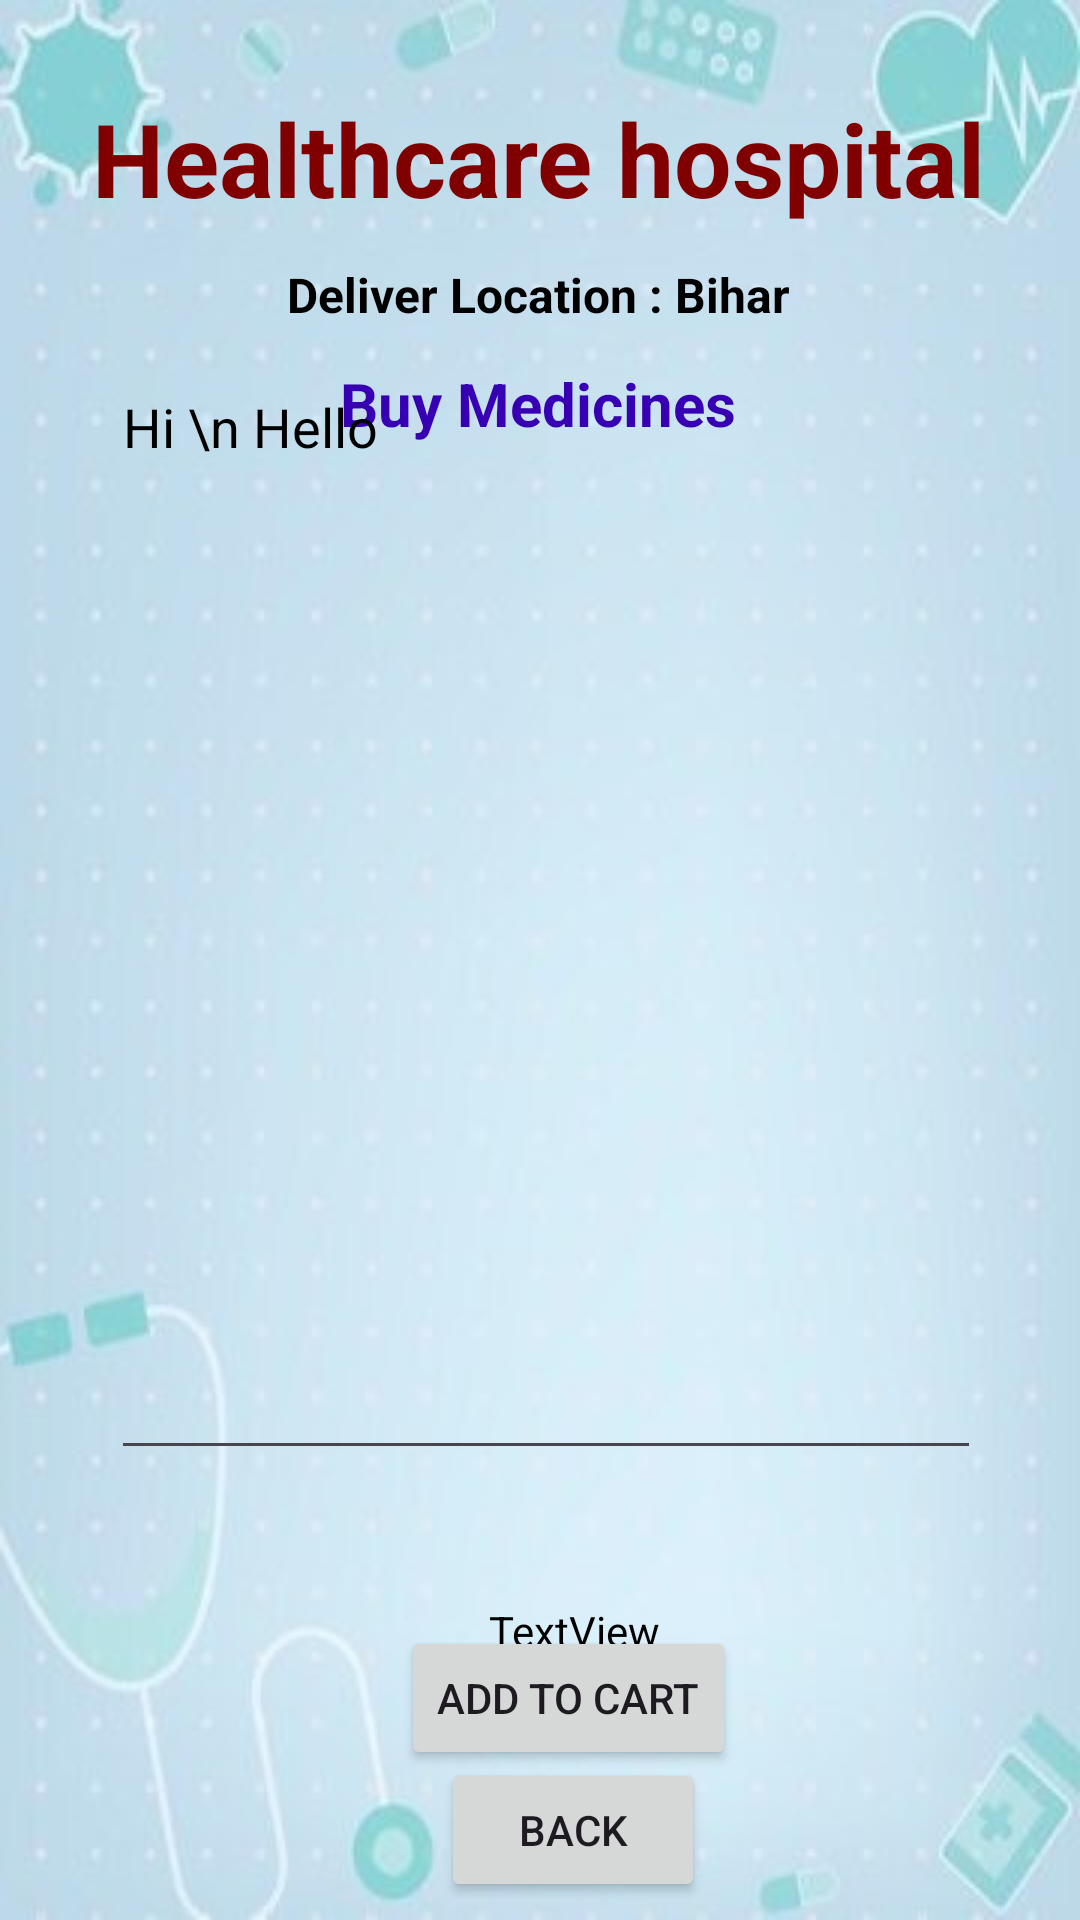

This screen was rendered from an Android layout file. Write that file and the resources it references.
<!-- AndroidManifest.xml: application theme Theme.DoctorAppoinment -->
<!-- res/layout/activity_buy_medicine_details.xml -->
<?xml version="1.0" encoding="utf-8"?>
<androidx.constraintlayout.widget.ConstraintLayout xmlns:android="http://schemas.android.com/apk/res/android"
    xmlns:app="http://schemas.android.com/apk/res-auto"
    xmlns:tools="http://schemas.android.com/tools"
    android:layout_width="match_parent"
    android:layout_height="match_parent"
    android:background="@drawable/bg"
    tools:context=".buyMedicineDetailsActivity">

    <Button
        android:id="@+id/buttonHABack"
        android:layout_width="wrap_content"
        android:layout_height="wrap_content"
        android:text="BACK"
        app:layout_constraintBottom_toBottomOf="parent"
        app:layout_constraintEnd_toEndOf="parent"
        app:layout_constraintHorizontal_bias="0.541"
        app:layout_constraintStart_toStartOf="parent"
        app:layout_constraintTop_toBottomOf="@+id/listViewHA"
        app:layout_constraintVertical_bias="0.941" />

    <TextView
        android:id="@+id/textViewBMCartTitle"
        android:layout_width="wrap_content"
        android:layout_height="wrap_content"
        android:layout_marginTop="12dp"
        android:text="Buy Medicines"
        android:textColor="@color/design_default_color_primary_dark"
        android:textSize="20sp"
        android:textStyle="bold"
        app:layout_constraintEnd_toEndOf="parent"
        app:layout_constraintHorizontal_bias="0.497"
        app:layout_constraintStart_toStartOf="parent"
        app:layout_constraintTop_toBottomOf="@+id/textViewHATitle" />

    <TextView
        android:id="@+id/textViewDDName"
        android:layout_width="wrap_content"
        android:layout_height="wrap_content"
        android:layout_marginTop="30dp"
        android:text="Healthcare hospital"
        android:textColor="@color/maroon"
        android:textSize="34sp"
        android:textStyle="bold"
        app:layout_constraintEnd_toEndOf="parent"
        app:layout_constraintHorizontal_bias="0.495"
        app:layout_constraintStart_toStartOf="parent"
        app:layout_constraintTop_toTopOf="parent" />

    <TextView
        android:id="@+id/textViewHATitle"
        android:layout_width="wrap_content"
        android:layout_height="wrap_content"
        android:layout_marginTop="12dp"
        android:text="Deliver Location : Bihar"
        android:textColor="@color/black"
        android:textSize="16sp"

        android:textStyle="bold"
        app:layout_constraintEnd_toEndOf="parent"
        app:layout_constraintHorizontal_bias="0.497"
        app:layout_constraintStart_toStartOf="parent"
        app:layout_constraintTop_toBottomOf="@+id/textViewDDName" />

    <EditText
        android:id="@+id/listViewHA"
        android:layout_width="290dp"
        android:layout_height="370dp"
        android:layout_margin="10dp"
        android:editable="false"
        android:gravity="start|top"
        android:ems="10"
        android:layout_marginStart="16dp"
        android:layout_marginEnd="16dp"
        android:text="Hi \n Hello"
        android:inputType="textMultiLine"
        android:textColor="@color/black"
        app:layout_constraintBottom_toBottomOf="parent"
        app:layout_constraintEnd_toEndOf="parent"
        app:layout_constraintHorizontal_bias="0.539"
        app:layout_constraintStart_toStartOf="parent"
        app:layout_constraintTop_toTopOf="parent"
        app:layout_constraintVertical_bias="0.44" />

    <Button
        android:id="@+id/buttonBMCartBack"
        android:layout_width="wrap_content"
        android:layout_height="wrap_content"
        android:layout_marginBottom="24dp"
        android:text="Add To Cart"
        app:layout_constraintBottom_toBottomOf="parent"
        app:layout_constraintEnd_toEndOf="parent"
        app:layout_constraintHorizontal_bias="0.538"
        app:layout_constraintStart_toStartOf="parent"
        app:layout_constraintTop_toBottomOf="@+id/listViewHA"
        app:layout_constraintVertical_bias="0.666" />

    <TextView
        android:id="@+id/textViewBMDTotalCost"
        android:layout_width="wrap_content"
        android:layout_height="wrap_content"
        android:layout_marginTop="44dp"
        android:text="TextView"
        android:textColor="@color/black"
        app:layout_constraintEnd_toEndOf="parent"
        app:layout_constraintHorizontal_bias="0.538"
        app:layout_constraintStart_toStartOf="parent"
        app:layout_constraintTop_toBottomOf="@+id/listViewHA" />

</androidx.constraintlayout.widget.ConstraintLayout>
<!-- resources referenced by this layout -->
<resources>
  <color name="black">#FF000000</color>
  <color name="maroon">#800000</color>
  <!-- drawable bg: jpg bitmap (drawable, 18502 bytes) -->
  <style name="Theme.DoctorAppoinment" parent="Base.Theme.DoctorAppoinment" />
  <style name="Base.Theme.DoctorAppoinment" parent="Theme.Material3.DayNight.NoActionBar">
          
          
      </style>
</resources>
